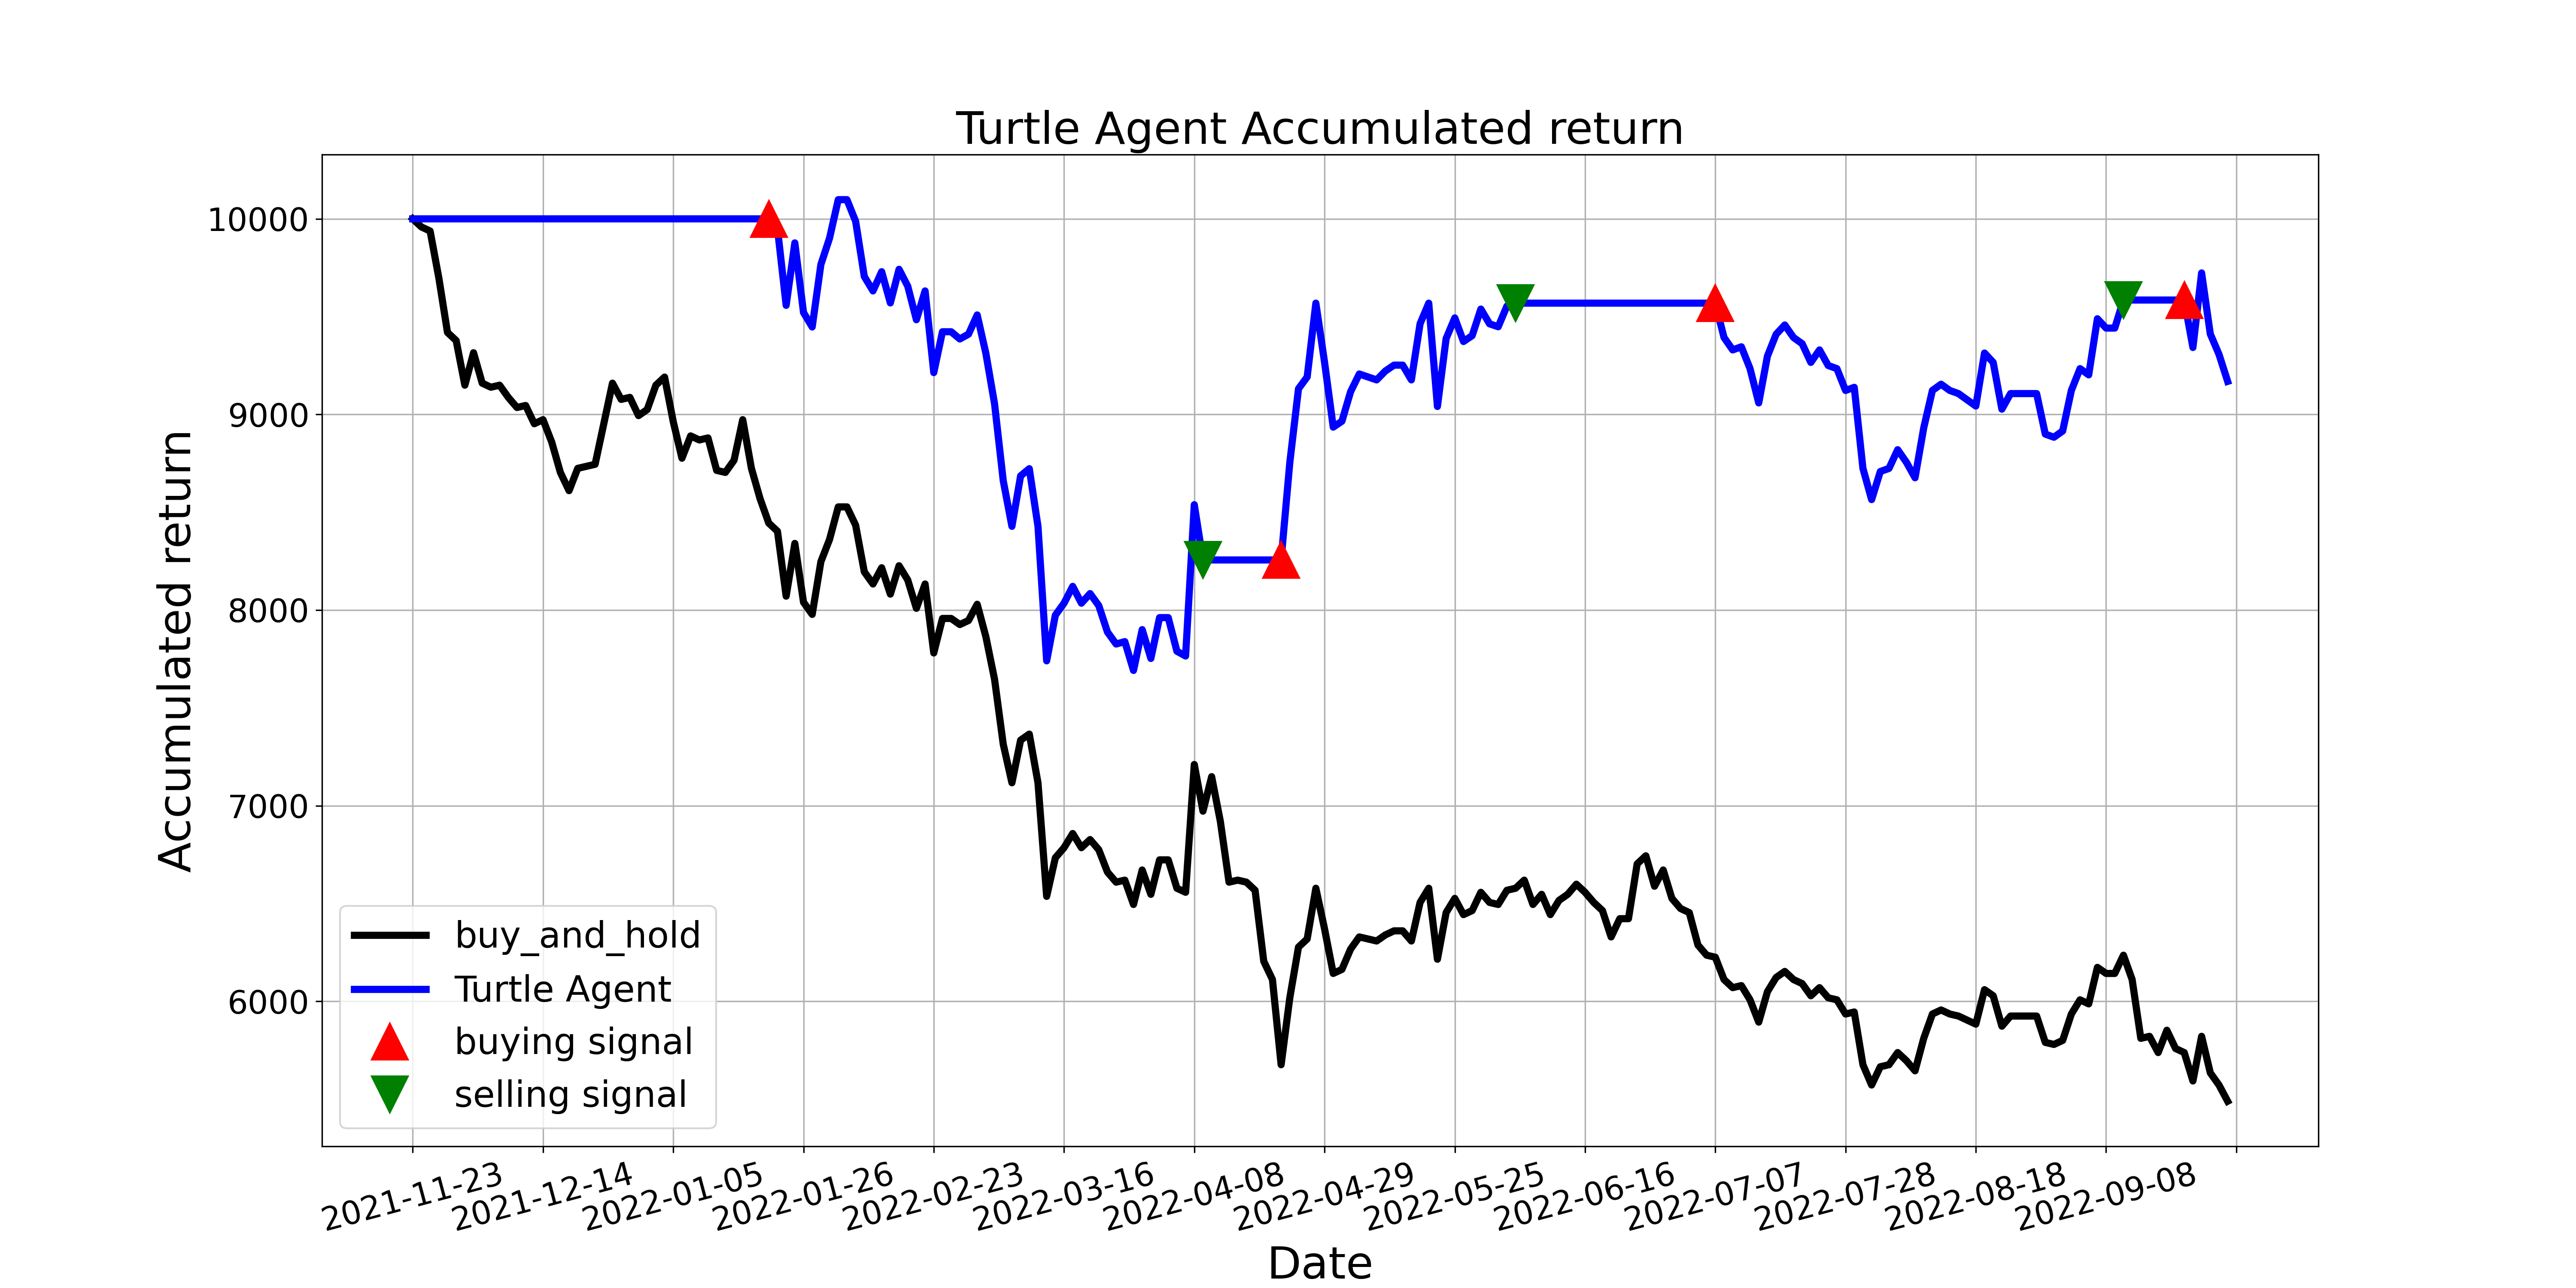

The data file committed next to this chart (first rows):
, tradeDate, B&H, action, operation, return
0, 2021-11-23, 10000, 0.0, 0, 10000
1, 2021-11-24, 9959, 0.0, 0, 10000
2, 2021-11-25, 9938, 0.0, 0, 10000
3, 2021-11-26, 9699, 0.0, 0, 10000
4, 2021-11-29, 9419, 0.0, 0, 10000
5, 2021-11-30, 9378, 0.0, 0, 10000
6, 2021-12-01, 9150, 0.0, 0, 10000
7, 2021-12-02, 9316, 0.0, 0, 10000
8, 2021-12-03, 9160, 0.0, 0, 10000
9, 2021-12-06, 9139, 0.0, 0, 10000
10, 2021-12-07, 9150, 0.0, 0, 10000
11, 2021-12-08, 9087, 0.0, 0, 10000
12, 2021-12-09, 9036, 0.0, 0, 10000
13, 2021-12-10, 9046, 0.0, 0, 10000
14, 2021-12-13, 8953, 0.0, 0, 10000
15, 2021-12-14, 8973, 0.0, 0, 10000
16, 2021-12-15, 8859, 0.0, 0, 10000
17, 2021-12-16, 8704, 0.0, 0, 10000
18, 2021-12-17, 8610, 0.0, 0, 10000
19, 2021-12-20, 8724, 0.0, 0, 10000
20, 2021-12-21, 8735, 0.0, 0, 10000
21, 2021-12-22, 8745, 0.0, 0, 10000
22, 2021-12-23, 8953, 0.0, 0, 10000
23, 2021-12-24, 9160, 0.0, 0, 10000
24, 2021-12-27, 9077, 0.0, 0, 10000
25, 2021-12-28, 9087, 0.0, 0, 10000
26, 2021-12-29, 8994, 0.0, 0, 10000
27, 2021-12-30, 9025, 0.0, 0, 10000
28, 2021-12-31, 9150, 0.0, 0, 10000
29, 2022-01-04, 9191, 0.0, 0, 10000
30, 2022-01-05, 8963, 0.0, 0, 10000
31, 2022-01-06, 8776, 0.0, 0, 10000
32, 2022-01-07, 8890, 0.0, 0, 10000
33, 2022-01-10, 8870, 0.0, 0, 10000
34, 2022-01-11, 8880, 0.0, 0, 10000
35, 2022-01-12, 8714, 0.0, 0, 10000
36, 2022-01-13, 8704, 0.0, 0, 10000
37, 2022-01-14, 8766, 0.0, 0, 10000
38, 2022-01-17, 8973, 0.0, 0, 10000
39, 2022-01-18, 8724, 0.0, 0, 10000
40, 2022-01-19, 8569, 0.0, 0, 10000
41, 2022-01-20, 8444, 1.0, 1, 10000
42, 2022-01-21, 8403, 1.0, 0, 9951
43, 2022-01-24, 8071, 1.0, 0, 9558
44, 2022-01-25, 8341, 1.0, 0, 9877
45, 2022-01-26, 8040, 0.0, 0, 9521
46, 2022-01-27, 7978, 0.0, 0, 9447
47, 2022-01-28, 8247, 0.0, 0, 9767
48, 2022-02-07, 8362, 0.0, 0, 9902
49, 2022-02-08, 8527, 0.0, 0, 10098
50, 2022-02-09, 8527, 0.0, 0, 10098
51, 2022-02-10, 8434, 0.0, 0, 9988
52, 2022-02-11, 8196, 0.0, 0, 9705
53, 2022-02-14, 8133, 0.0, 0, 9632
54, 2022-02-15, 8216, 0.0, 0, 9730
55, 2022-02-16, 8082, 0.0, 0, 9570
56, 2022-02-17, 8227, 0.0, 0, 9742
57, 2022-02-18, 8154, 0.0, 0, 9656
58, 2022-02-21, 8009, 0.0, 0, 9484
59, 2022-02-22, 8133, 0.0, 0, 9632
... 150 more rows
